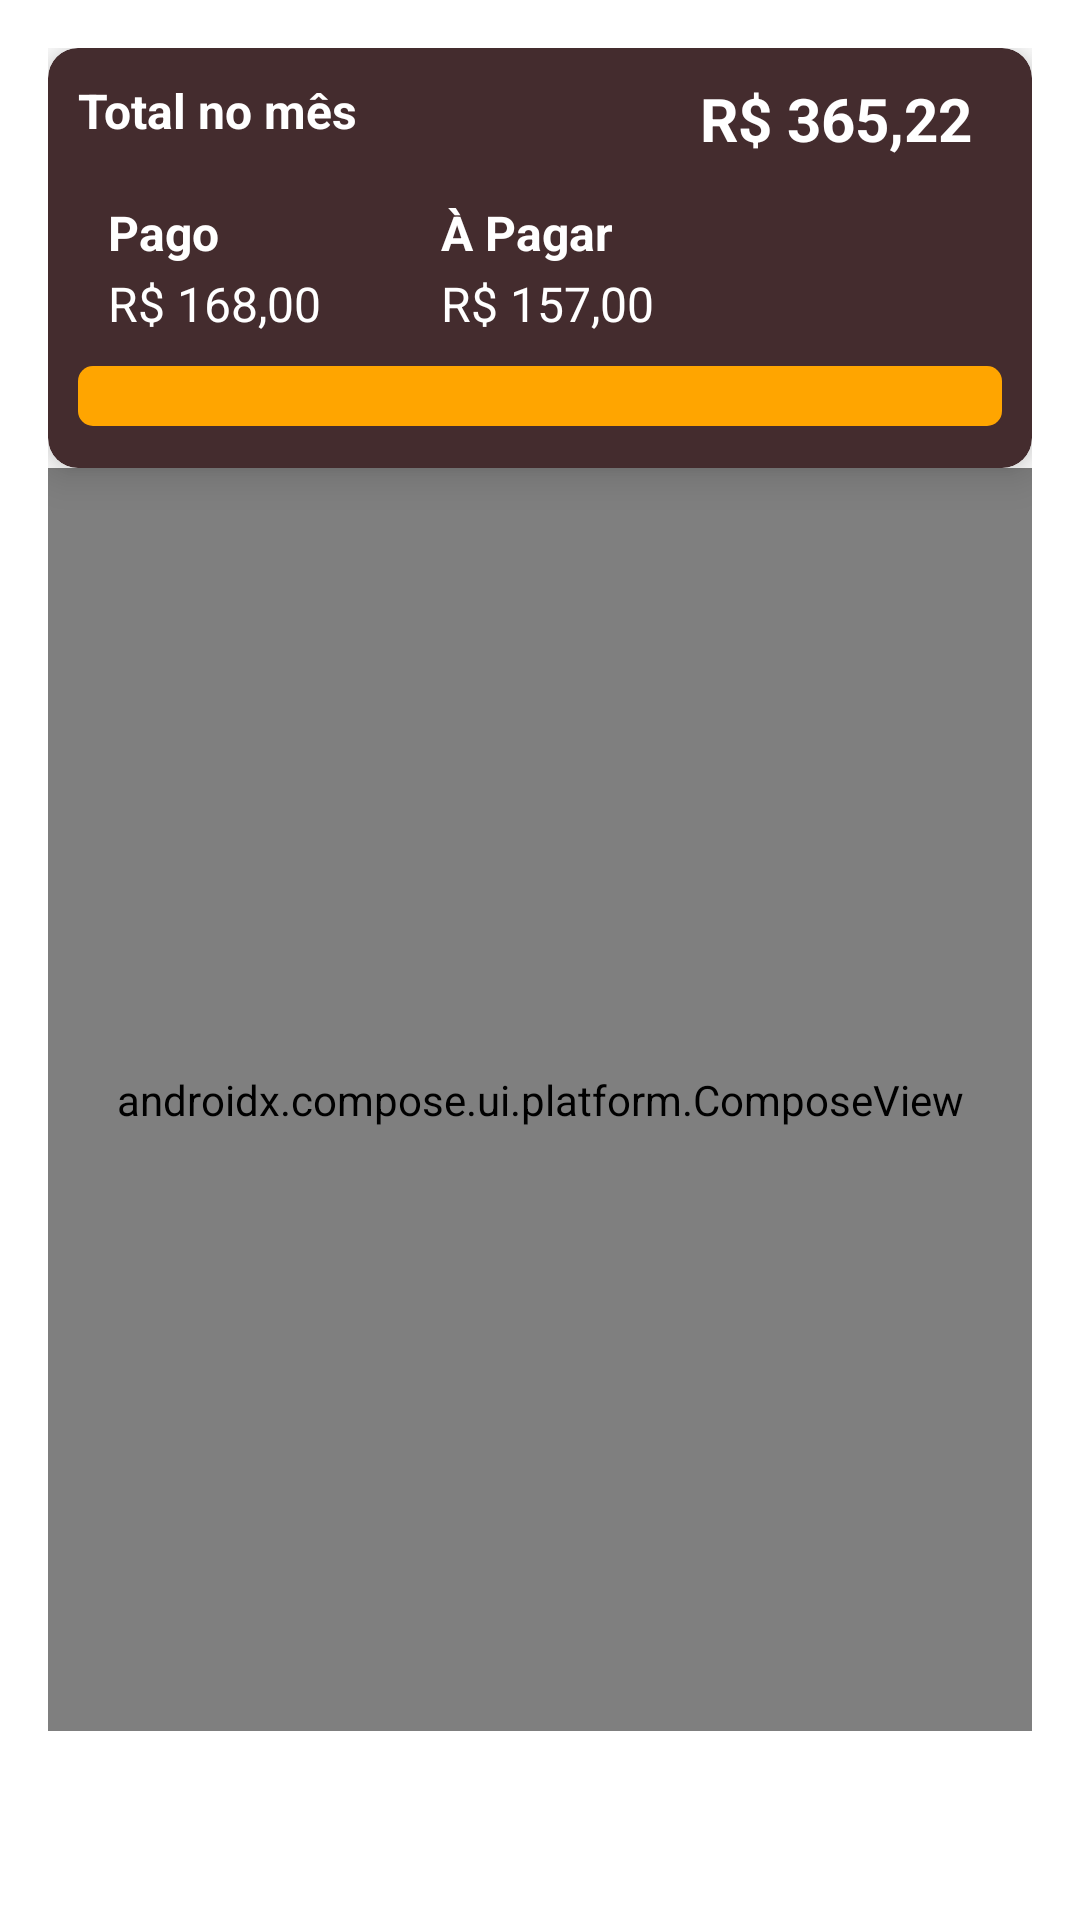

Reconstruct the res/layout file that produces this screen, plus the resources it refers to.
<!-- AndroidManifest.xml: application theme Theme.MyAccounts -->
<!-- res/layout/main_fragment.xml -->
<?xml version="1.0" encoding="utf-8"?>
<androidx.coordinatorlayout.widget.CoordinatorLayout xmlns:android="http://schemas.android.com/apk/res/android"
    xmlns:app="http://schemas.android.com/apk/res-auto"
    xmlns:card_view="http://schemas.android.com/apk/res-auto"
    xmlns:tools="http://schemas.android.com/tools"
    android:background="@color/white"
    android:layout_width="match_parent"
    android:layout_height="match_parent"
    tools:context=".presentation.main.MainFragment">

    <androidx.constraintlayout.widget.ConstraintLayout
        android:id="@+id/main"
        android:layout_width="match_parent"
        android:layout_height="match_parent"
        android:background="@color/white"
        android:layout_marginBottom="55dp"
        android:paddingHorizontal="16dp"
        android:paddingTop="16dp"
        android:paddingBottom="8dp"
        tools:context=".presentation.main.MainFragment">

        <com.google.android.material.card.MaterialCardView
            android:id="@+id/cv_header"
            android:layout_width="match_parent"
            android:layout_height="140dp"
            app:layout_constraintEnd_toEndOf="parent"
            app:layout_constraintStart_toStartOf="parent"
            app:layout_constraintTop_toTopOf="parent"
            card_view:cardBackgroundColor="@color/purple_200"
            card_view:cardCornerRadius="10dp"
            card_view:cardElevation="8dp"
            card_view:cardUseCompatPadding="false">

            <androidx.constraintlayout.widget.ConstraintLayout
                android:layout_width="match_parent"
                android:layout_height="match_parent">

                <TextView
                    android:id="@+id/tv_label_total"
                    android:layout_width="wrap_content"
                    android:layout_height="wrap_content"
                    android:layout_marginStart="10dp"
                    android:layout_marginTop="10dp"
                    android:text="Total no mês"
                    android:textAppearance="?attr/textAppearanceListItem"
                    android:textColor="@color/white"
                    android:textSize="16sp"
                    android:textStyle="bold"
                    card_view:layout_constraintStart_toStartOf="parent"
                    card_view:layout_constraintTop_toTopOf="parent" />

                <TextView
                    android:id="@+id/tv_total_month"
                    android:layout_width="wrap_content"
                    android:layout_height="wrap_content"
                    android:layout_marginTop="10dp"
                    android:layout_marginEnd="20dp"
                    android:text="R$ 365,22"
                    android:textAppearance="?attr/textAppearanceListItem"
                    android:textColor="@color/white"
                    android:textSize="20sp"
                    android:textStyle="bold"
                    card_view:layout_constraintEnd_toEndOf="parent"
                    card_view:layout_constraintTop_toTopOf="parent" />

                <ImageView
                    android:id="@+id/icon_pay_out"
                    android:layout_width="wrap_content"
                    android:layout_height="wrap_content"
                    android:layout_marginStart="10dp"
                    android:src="@drawable/ic_check_circle"
                    app:layout_constraintBottom_toBottomOf="@+id/tv_paid_out"
                    app:layout_constraintStart_toStartOf="parent"
                    app:layout_constraintTop_toTopOf="@+id/tv_label_paid_out" />

                <TextView
                    android:id="@+id/tv_label_paid_out"
                    android:layout_width="wrap_content"
                    android:layout_height="wrap_content"
                    android:layout_marginStart="10dp"
                    android:layout_marginBottom="2dp"
                    android:text="Pago"
                    android:textAppearance="?attr/textAppearanceListItem"
                    android:textColor="@color/white"
                    android:textSize="16sp"
                    android:textStyle="bold"
                    app:layout_constraintBottom_toTopOf="@+id/tv_paid_out"
                    card_view:layout_constraintStart_toEndOf="@+id/icon_pay_out" />

                <TextView
                    android:id="@+id/tv_paid_out"
                    android:layout_width="wrap_content"
                    android:layout_height="wrap_content"
                    android:layout_marginStart="10dp"
                    android:layout_marginBottom="10dp"
                    android:text="R$ 168,00"
                    android:textAppearance="?attr/textAppearanceListItem"
                    android:textColor="@color/white"
                    android:textSize="16sp"
                    android:textStyle="normal"
                    app:layout_constraintBottom_toTopOf="@+id/progress_value"
                    card_view:layout_constraintStart_toEndOf="@+id/icon_pay_out" />

                <ImageView
                    android:id="@+id/icon_payable"
                    android:layout_width="wrap_content"
                    android:layout_height="wrap_content"
                    android:layout_marginStart="30dp"
                    android:src="@drawable/ic_report_problem"
                    app:layout_constraintBottom_toBottomOf="@+id/tv_payable"
                    app:layout_constraintStart_toEndOf="@+id/tv_paid_out"
                    app:layout_constraintTop_toTopOf="@+id/tv_label_payable" />

                <TextView
                    android:id="@+id/tv_label_payable"
                    android:layout_width="wrap_content"
                    android:layout_height="wrap_content"
                    android:layout_marginStart="10dp"
                    android:layout_marginBottom="2dp"
                    android:text="À Pagar"
                    android:textAppearance="?attr/textAppearanceListItem"
                    android:textColor="@color/white"
                    android:textSize="16sp"
                    android:textStyle="bold"
                    app:layout_constraintBottom_toTopOf="@+id/tv_payable"
                    card_view:layout_constraintStart_toEndOf="@+id/icon_payable" />

                <TextView
                    android:id="@+id/tv_payable"
                    android:layout_width="wrap_content"
                    android:layout_height="wrap_content"
                    android:layout_marginStart="10dp"
                    android:layout_marginBottom="10dp"
                    android:text="R$ 157,00"
                    android:textAppearance="?attr/textAppearanceListItem"
                    android:textColor="@color/white"
                    android:textSize="16sp"
                    android:textStyle="normal"
                    app:layout_constraintBottom_toTopOf="@+id/progress_value"
                    card_view:layout_constraintStart_toEndOf="@+id/icon_payable" />

                <ProgressBar
                    android:id="@+id/progress_value"
                    style="@android:style/Widget.ProgressBar.Horizontal"
                    android:layout_width="match_parent"
                    android:layout_height="20dp"
                    android:layout_marginHorizontal="10dp"
                    android:layout_marginBottom="14dp"
                    tools:progress="75"
                    android:tooltipText="25"
                    android:progressBackgroundTint="@color/orange"
                    android:progressTint="@color/green"
                    app:layout_constraintStart_toStartOf="parent"
                    app:layout_constraintEnd_toEndOf="parent"
                    app:layout_constraintBottom_toBottomOf="parent"/>

                <TextView
                    android:id="@+id/tv_progress_text"
                    android:background="#00000000"
                    android:layout_width="wrap_content"
                    android:layout_height="wrap_content"
                    tools:text="48%"
                    android:textColor="@color/purple_200"
                    android:textStyle="bold"
                    app:layout_constraintStart_toStartOf="parent"
                    app:layout_constraintEnd_toEndOf="parent"
                    app:layout_constraintTop_toTopOf="@+id/progress_value"
                    app:layout_constraintBottom_toBottomOf="@+id/progress_value"/>

            </androidx.constraintlayout.widget.ConstraintLayout>

        </com.google.android.material.card.MaterialCardView>

        <FrameLayout
            android:layout_width="match_parent"
            android:layout_height="0dp"
            app:layout_constraintTop_toBottomOf="@+id/cv_header"
            app:layout_constraintBottom_toBottomOf="parent"
            app:layout_constraintEnd_toEndOf="parent"
            app:layout_constraintStart_toStartOf="parent">

            <androidx.compose.ui.platform.ComposeView
                android:id="@+id/greeting"
                android:layout_width="match_parent"
                android:layout_height="match_parent"
                android:background="@color/white"
                app:layout_constraintTop_toTopOf="parent"
                app:layout_constraintBottom_toBottomOf="parent"
                app:layout_constraintEnd_toEndOf="parent"
                app:layout_constraintStart_toStartOf="parent"/>

        </FrameLayout>


    </androidx.constraintlayout.widget.ConstraintLayout>





























</androidx.coordinatorlayout.widget.CoordinatorLayout>
<!-- resources referenced by this layout -->
<resources>
  <color name="green">#32CD32</color>
  <color name="orange">#FFA500</color>
  <color name="purple_200">#442C2E</color>
  <color name="white">#FFFFFFFF</color>
  <style name="Theme.MyAccounts" parent="Theme.MaterialComponents.Light.NoActionBar">
          
          <item name="colorPrimary">@color/purple_200</item>
          <item name="colorPrimaryVariant">@color/purple_700</item>
          <item name="colorOnPrimary">@color/white</item>
          
          <item name="colorSecondary">@color/teal_200</item>
          <item name="colorSecondaryVariant">@color/teal_700</item>
          <item name="colorOnSecondary">@color/white</item>
          
          <item name="android:statusBarColor" tools:targetApi="l">?attr/colorPrimaryVariant</item>
          
          <item name="android:windowIsTranslucent">false</item>
          <item name="android:windowBackground">@android:color/transparent</item>
          <item name="android:windowSplashScreenIconBackgroundColor" tools:targetApi="s">@android:color/transparent</item>
      </style>
  <color name="purple_700">#A0522D</color>
  <color name="teal_200">#A0522D</color>
  <color name="teal_700">#FF018786</color>
</resources>
